Photos from the image-classification dataset "1 Sweet Pumpkin Dataset" in the GitHub repository shahriar218/Machine-Learning. Its 5 classes are: downy mildew disease of sweet pumpkin, fresh leaf of sweet pumpkin, leaf curl disease of sweet pumpkin, mosaic disease of sweet pumpkin, sweet pumpkin red beetle.

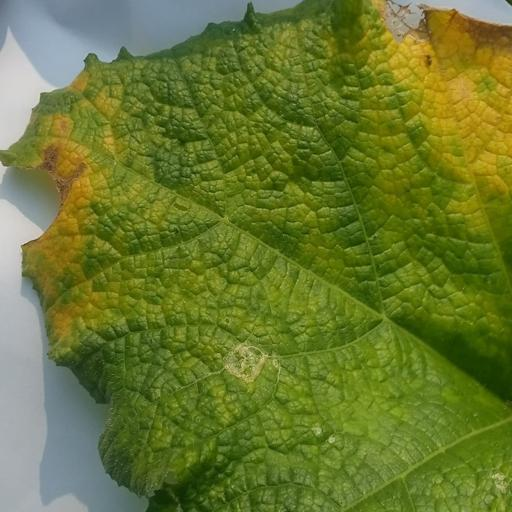
Label: downy mildew disease of sweet pumpkin

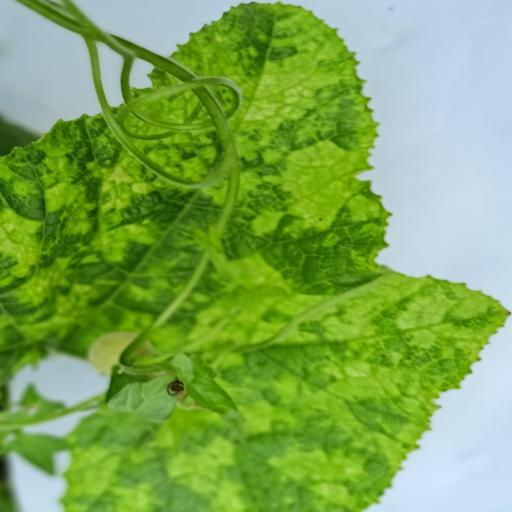
Label: mosaic disease of sweet pumpkin

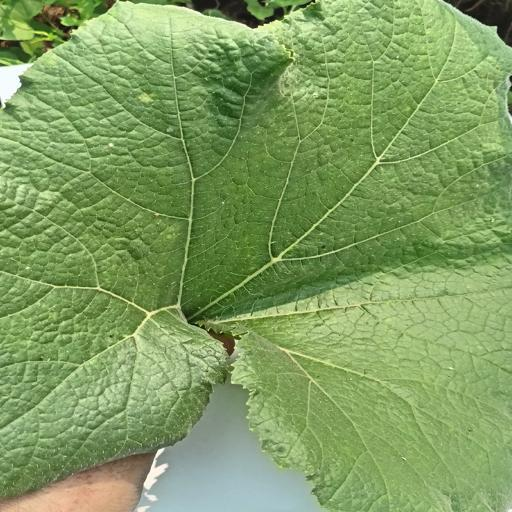
Label: fresh leaf of sweet pumpkin

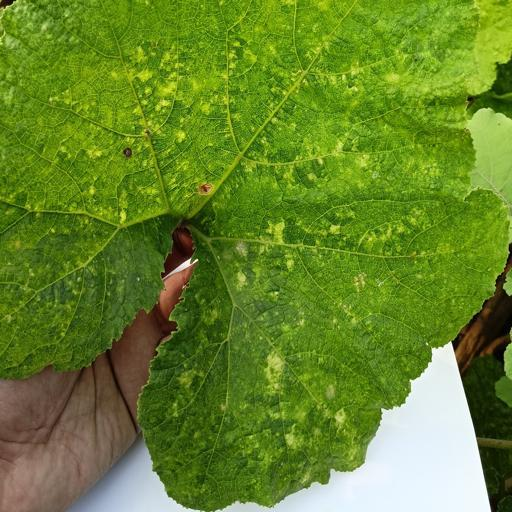
Label: sweet pumpkin red beetle

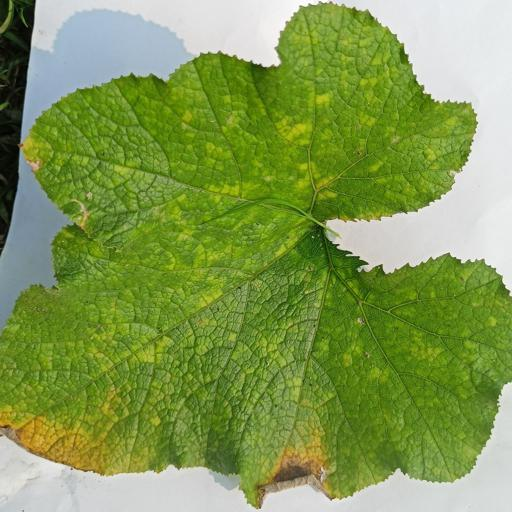
Label: downy mildew disease of sweet pumpkin

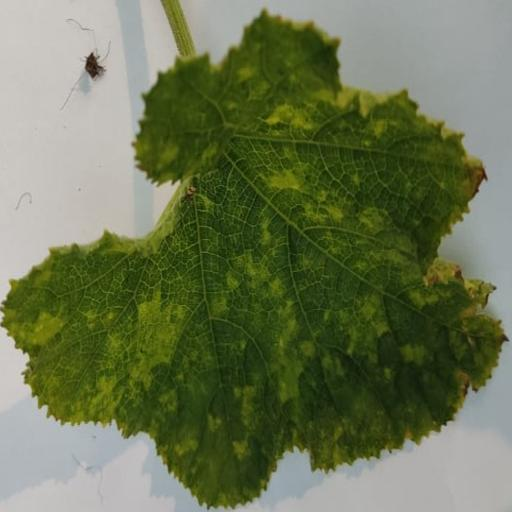
Label: leaf curl disease of sweet pumpkin
